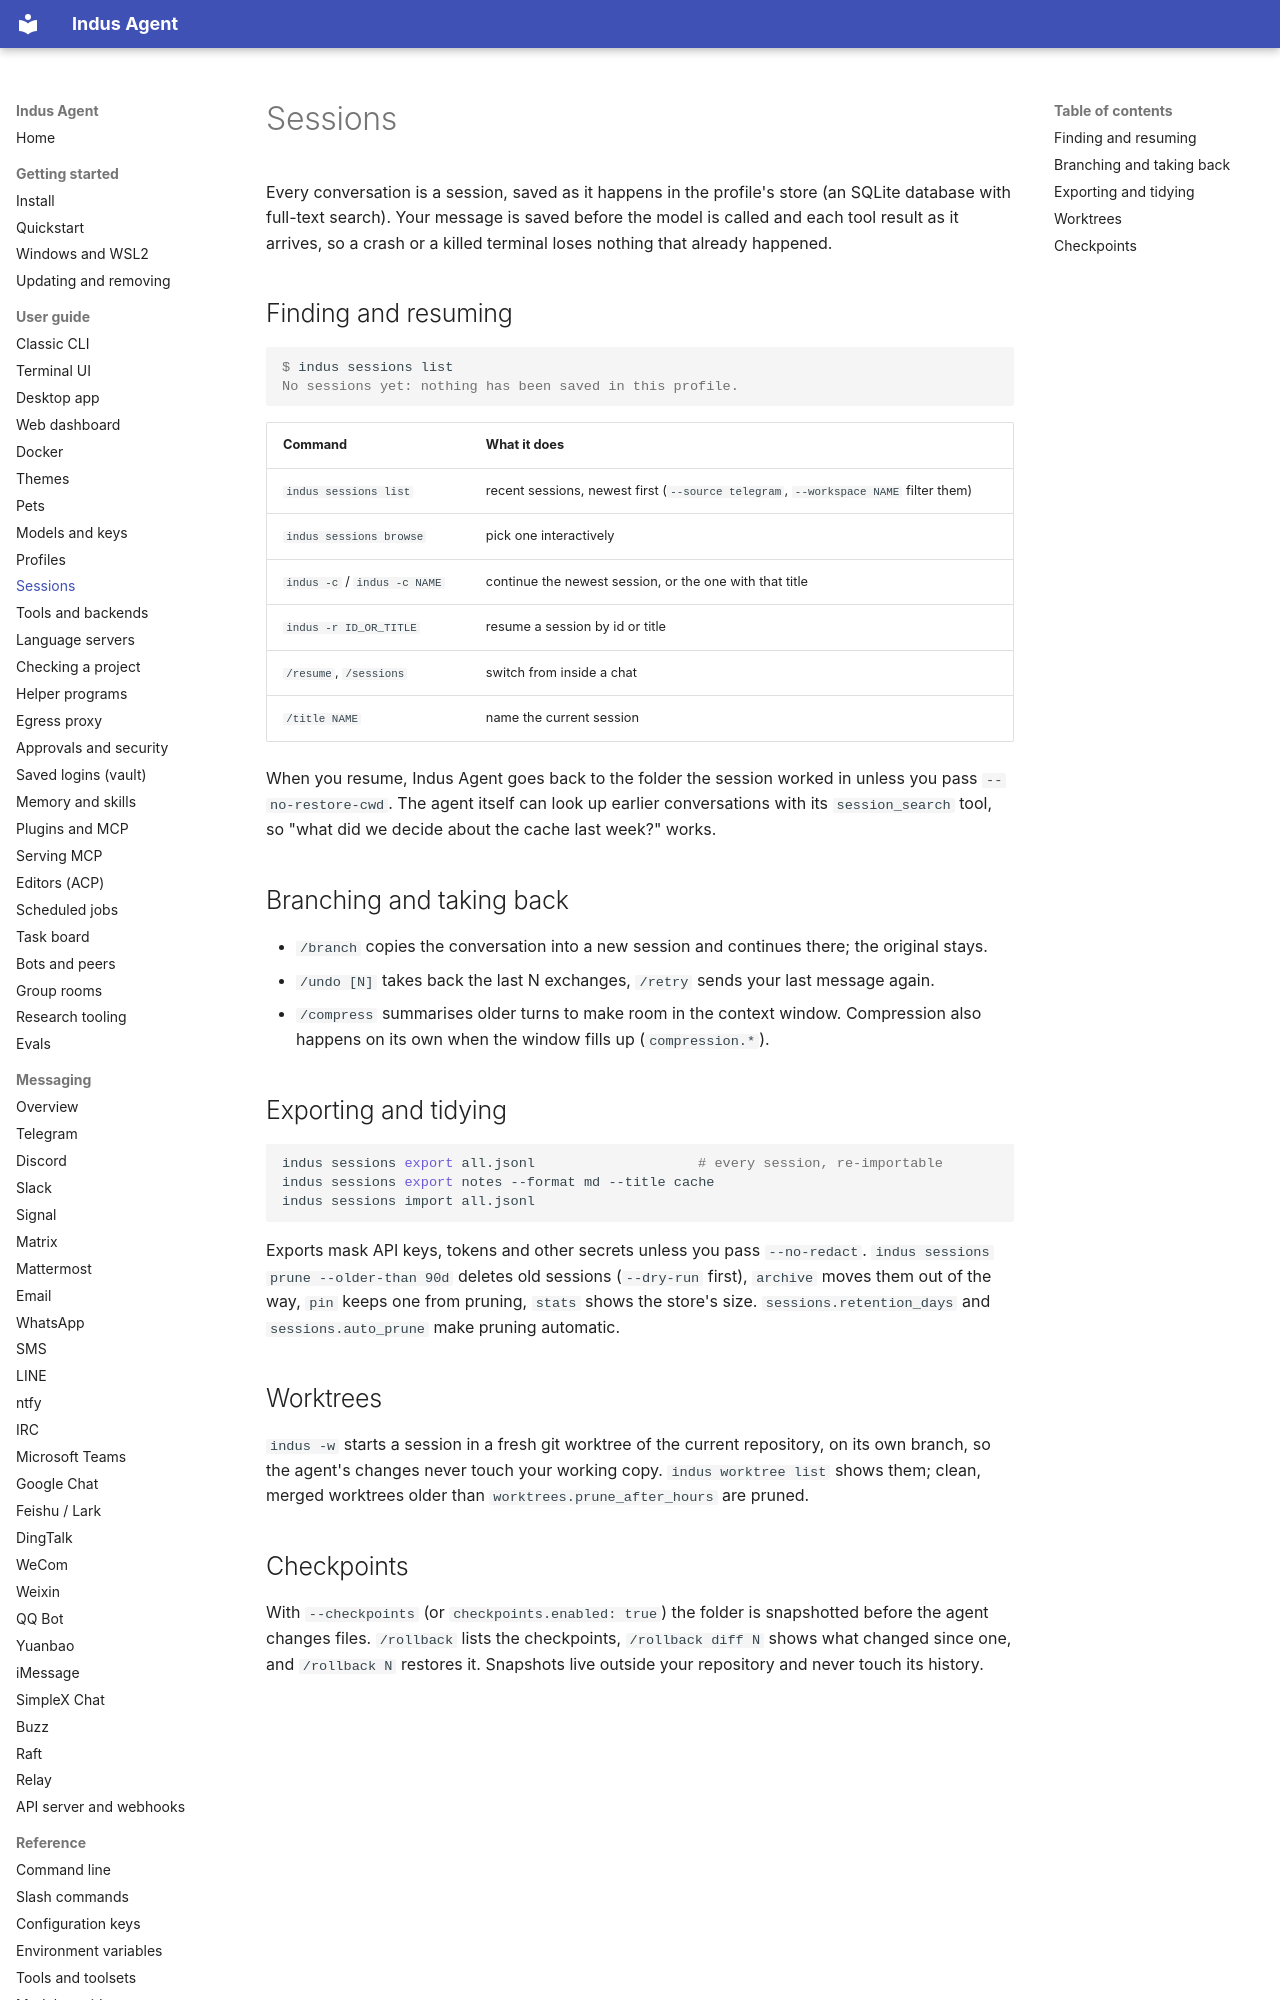

repository: varunisrani/Indus-agent · page: user-guide/sessions/index.html · generator: mkdocs

# Sessions

Every conversation is a session, saved as it happens in the profile's store (an SQLite database
with full-text search). Your message is saved before the model is called and each tool result as
it arrives, so a crash or a killed terminal loses nothing that already happened.

## Finding and resuming

<!-- test -->
```console
$ indus sessions list
No sessions yet: nothing has been saved in this profile.
```

| Command | What it does |
|---|---|
| `indus sessions list` | recent sessions, newest first (`--source telegram`, `--workspace NAME` filter them) |
| `indus sessions browse` | pick one interactively |
| `indus -c` / `indus -c NAME` | continue the newest session, or the one with that title |
| `indus -r ID_OR_TITLE` | resume a session by id or title |
| `/resume`, `/sessions` | switch from inside a chat |
| `/title NAME` | name the current session |

When you resume, Indus Agent goes back to the folder the session worked in unless you pass
`--no-restore-cwd`. The agent itself can look up earlier conversations with its `session_search`
tool, so "what did we decide about the cache last week?" works.

## Branching and taking back

- `/branch` copies the conversation into a new session and continues there; the original stays.
- `/undo [N]` takes back the last N exchanges, `/retry` sends your last message again.
- `/compress` summarises older turns to make room in the context window. Compression also happens
  on its own when the window fills up (`compression.*`).

## Exporting and tidying

```bash
indus sessions export all.jsonl                    # every session, re-importable
indus sessions export notes --format md --title cache
indus sessions import all.jsonl
```

Exports mask API keys, tokens and other secrets unless you pass `--no-redact`. `indus sessions
prune --older-than 90d` deletes old sessions (`--dry-run` first), `archive` moves them out of the
way, `pin` keeps one from pruning, `stats` shows the store's size. `sessions.retention_days` and
`sessions.auto_prune` make pruning automatic.
